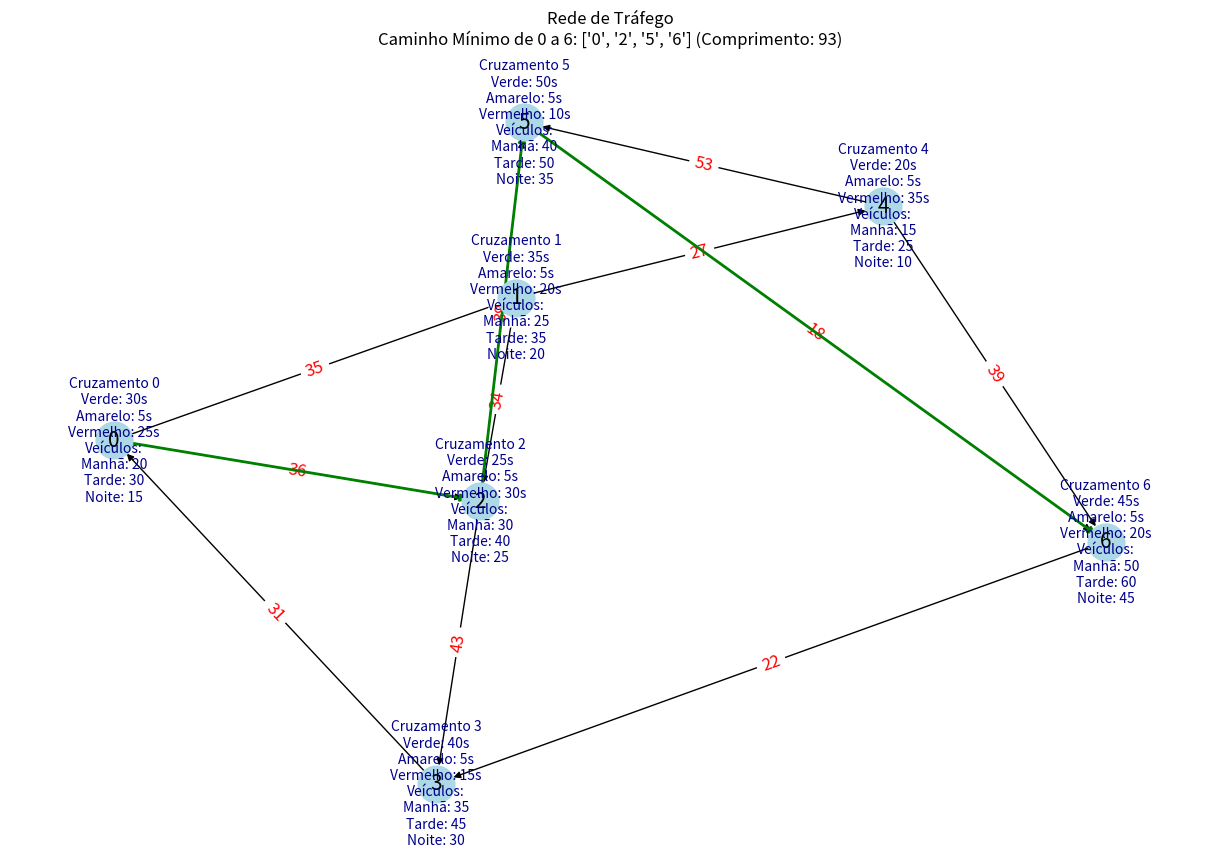

Here is the Python script that generated this plot:
# Passo 1: Definição do Escopo e Objetivos
# Objetivos:

# Minimizar o tempo de espera dos veículos nos cruzamentos.
# Reduzir congestionamentos.
# Melhorar a eficiência do sistema de tráfego.

#Comando e bibliotecas a serem usadas:

# Vamos instalar as bibliotecas essenciais que utilizaremos ao longo do projeto. 
# Isso inclui numpy para manipulação de dados numéricos, pandas para análise de dados,
# networkx para manipulação de grafos, e matplotlib para visualização.
# pip install numpy pandas networkx matplotlib
# 
#importando as bibliotecas necessárias:
# Copiar código
# import numpy as np
# import pandas as pd
# import networkx as nx
# import matplotlib.pyplot as plt

# abaixo estamos importando as bibliotecas a serem utilizadas, import *nome da biblioteca* as *Apelido* (normalmente damos certo apelidos por convenção)

import numpy as np
import pandas as pd
import networkx as nx
import matplotlib.pyplot as plt

#representação de uma rede de tráfego com grafos, cada nó representa um cruzamento e cada aresta representa uma rua
#aqui usaremos a biblioteca de grafos networkx
#criação de uma variavel que será o grafo dirigo, por que grafo dirigido? pois ele permite simular fluxo de veículos em ruas e cruzamentos em direções especificas
G = nx.DiGraph()

#Criação dos nós, cada um representa um cruzamento, cada nó é identificado por algum rotulo unico
# Lista de cruzamentos (nós)
cruzamentos_info = {
    '0': {'nome': 'Cruzamento 0', 'tempo_verde': 30, 'tempo_amarelo': 5, 'tempo_vermelho': 25, 'numero_veiculos': {'manha': 20, 'tarde': 30, 'noite': 15}},
    '1': {'nome': 'Cruzamento 1', 'tempo_verde': 35, 'tempo_amarelo': 5, 'tempo_vermelho': 20, 'numero_veiculos': {'manha': 25, 'tarde': 35, 'noite': 20}},
    '2': {'nome': 'Cruzamento 2', 'tempo_verde': 25, 'tempo_amarelo': 5, 'tempo_vermelho': 30, 'numero_veiculos': {'manha': 30, 'tarde': 40, 'noite': 25}},
    '3': {'nome': 'Cruzamento 3', 'tempo_verde': 40, 'tempo_amarelo': 5, 'tempo_vermelho': 15, 'numero_veiculos': {'manha': 35, 'tarde': 45, 'noite': 30}},
    '4': {'nome': 'Cruzamento 4', 'tempo_verde': 20, 'tempo_amarelo': 5, 'tempo_vermelho': 35, 'numero_veiculos': {'manha': 15, 'tarde': 25, 'noite': 10}},
    '5': {'nome': 'Cruzamento 5', 'tempo_verde': 50, 'tempo_amarelo': 5, 'tempo_vermelho': 10, 'numero_veiculos': {'manha': 40, 'tarde': 50, 'noite': 35}},
    '6': {'nome': 'Cruzamento 6', 'tempo_verde': 45, 'tempo_amarelo': 5, 'tempo_vermelho': 20, 'numero_veiculos': {'manha': 50, 'tarde': 60, 'noite': 45}}
}


# Adicionando nós ao grafo utilizando um comando da bilioteca 
for cruzamento, info in cruzamentos_info.items():
    G.add_node(cruzamento, **info)
#As arestas representam as ruas entre os cruzamentos, os pesos são os segundos das arestas
# Lista de arestas com tempos de viagem em segundos

# nó de origem, nó de destino
# Lista de arestas, com pesos definidos aleatoriamente
ruas = [
    ('0', '1'),
    ('1', '2'),
    ('2', '3'),
    ('3', '0'),
    ('0', '2'),
    ('1', '4'),
    ('4', '5'),
    ('5', '6'),
    ('6', '3'),
    ('2', '5'),
    ('4', '6')
]

# Função para calcular o tempo de viagem ajustado pelo semáforo
def calcular_tempo_viagem(origem, destino, tempo_basico):
#origem: O nó de origem (cruzamento de partida).
#destino: O nó de destino (cruzamento de chegada). Note que, nesta implementação específica, destino não é utilizado.
#tempo_basico: O tempo básico de viagem entre a origem e o destino (sem considerar semáforos).  

    tempo_verde = cruzamentos_info[origem]['tempo_verde']
    tempo_amarelo = cruzamentos_info[origem]['tempo_amarelo']
    tempo_vermelho = cruzamentos_info[origem]['tempo_vermelho']
#tempo_verde, tempo_amarelo e tempo_vermelho: 
#Extrai os tempos de sinal verde, amarelo e vermelho 
#para o nó de origem a partir do dicionário cruzamentos_info.
    ciclo_semaforo = tempo_verde + tempo_amarelo + tempo_vermelho
#ciclo_semaforo: Calcula o ciclo completo do semáforo somando os tempos de sinal verde,
# amarelo e vermelho. Esse valor representa o tempo total para um ciclo completo de semáforo.
    tempo_espera = tempo_vermelho  # Supondo que o tempo de espera é o tempo do sinal vermelho
    
    tempo_total = tempo_basico + tempo_espera
    return tempo_total

# Adicionando arestas ao grafo com pesos ajustados pelos semáforos
for u, v in ruas:
#ruas é uma lista de tuplas representando as ruas (arestas) do grafo.
#Cada tupla (u, v) representa uma aresta do nó u (origem) ao nó v (destino)
#A iteração percorre todas as arestas definidas em ruas.

    tempo_basico = np.random.randint(1, 20)  # Tempo básico de viagem
#tempo_basico: Um tempo de viagem aleatório entre 1 e 19 segundos é gerado usando np.random.randint(1, 20).
#Este valor representa o tempo de viagem sem considerar a espera no semáforo.
    tempo_ajustado = calcular_tempo_viagem(u, v, tempo_basico)
#calcular_tempo_viagem(u, v, tempo_basico): A função calcular_tempo_viagem é chamada com os parâmetros u (origem), v (destino), e tempo_basico.
#A função retorna o tempo_ajustado, que é o tempo_basico acrescido do tempo de espera no semáforo do nó de origem u.
    G.add_edge(u, v, weight=tempo_ajustado)
#G.add_edge(u, v, weight=tempo_ajustado): Adiciona a aresta do nó u ao nó v no grafo G, com um peso (atributo weight) igual ao tempo_ajustado.
#O peso da aresta representa o tempo de viagem ajustado considerando o impacto dos semáforos.

# Definindo o nó de origem e o nó de destino
source = '0'
target = '6'

# Encontrar o caminho mínimo usando o algoritmo de Dijkstra
path = nx.dijkstra_path(G, source, target)
path_length = nx.dijkstra_path_length(G, source, target)

# Visualização do grafo
plt.figure(figsize=(12, 8))
layout = nx.spring_layout(G)

# Desenhar o grafo com os pesos das arestas
nx.draw(G, layout, with_labels=True, node_size=700, node_color='lightblue', font_size=15, font_color='black')
edge_labels = nx.get_edge_attributes(G, 'weight')
nx.draw_networkx_edge_labels(G, layout, edge_labels=edge_labels, font_color='red', font_size=12)

# Destacar o caminho mínimo no grafo
path_edges = list(zip(path, path[1:]))
nx.draw_networkx_edges(G, layout, edgelist=path_edges, edge_color='green', width=2)

# Adicionar rótulos com informações dos nós
node_labels = {node: f"{data['nome']}\nVerde: {data['tempo_verde']}s\nAmarelo: {data['tempo_amarelo']}s\nVermelho: {data['tempo_vermelho']}s\nVeículos:\nManhã: {data['numero_veiculos']['manha']}\nTarde: {data['numero_veiculos']['tarde']}\nNoite: {data['numero_veiculos']['noite']}" for node, data in G.nodes(data=True)}
nx.draw_networkx_labels(G, layout, labels=node_labels, font_size=10, font_color='darkblue')

# Título do gráfico
plt.title(f"Rede de Tráfego\nCaminho Mínimo de {source} a {target}: {path} (Comprimento: {path_length})")
plt.show()
